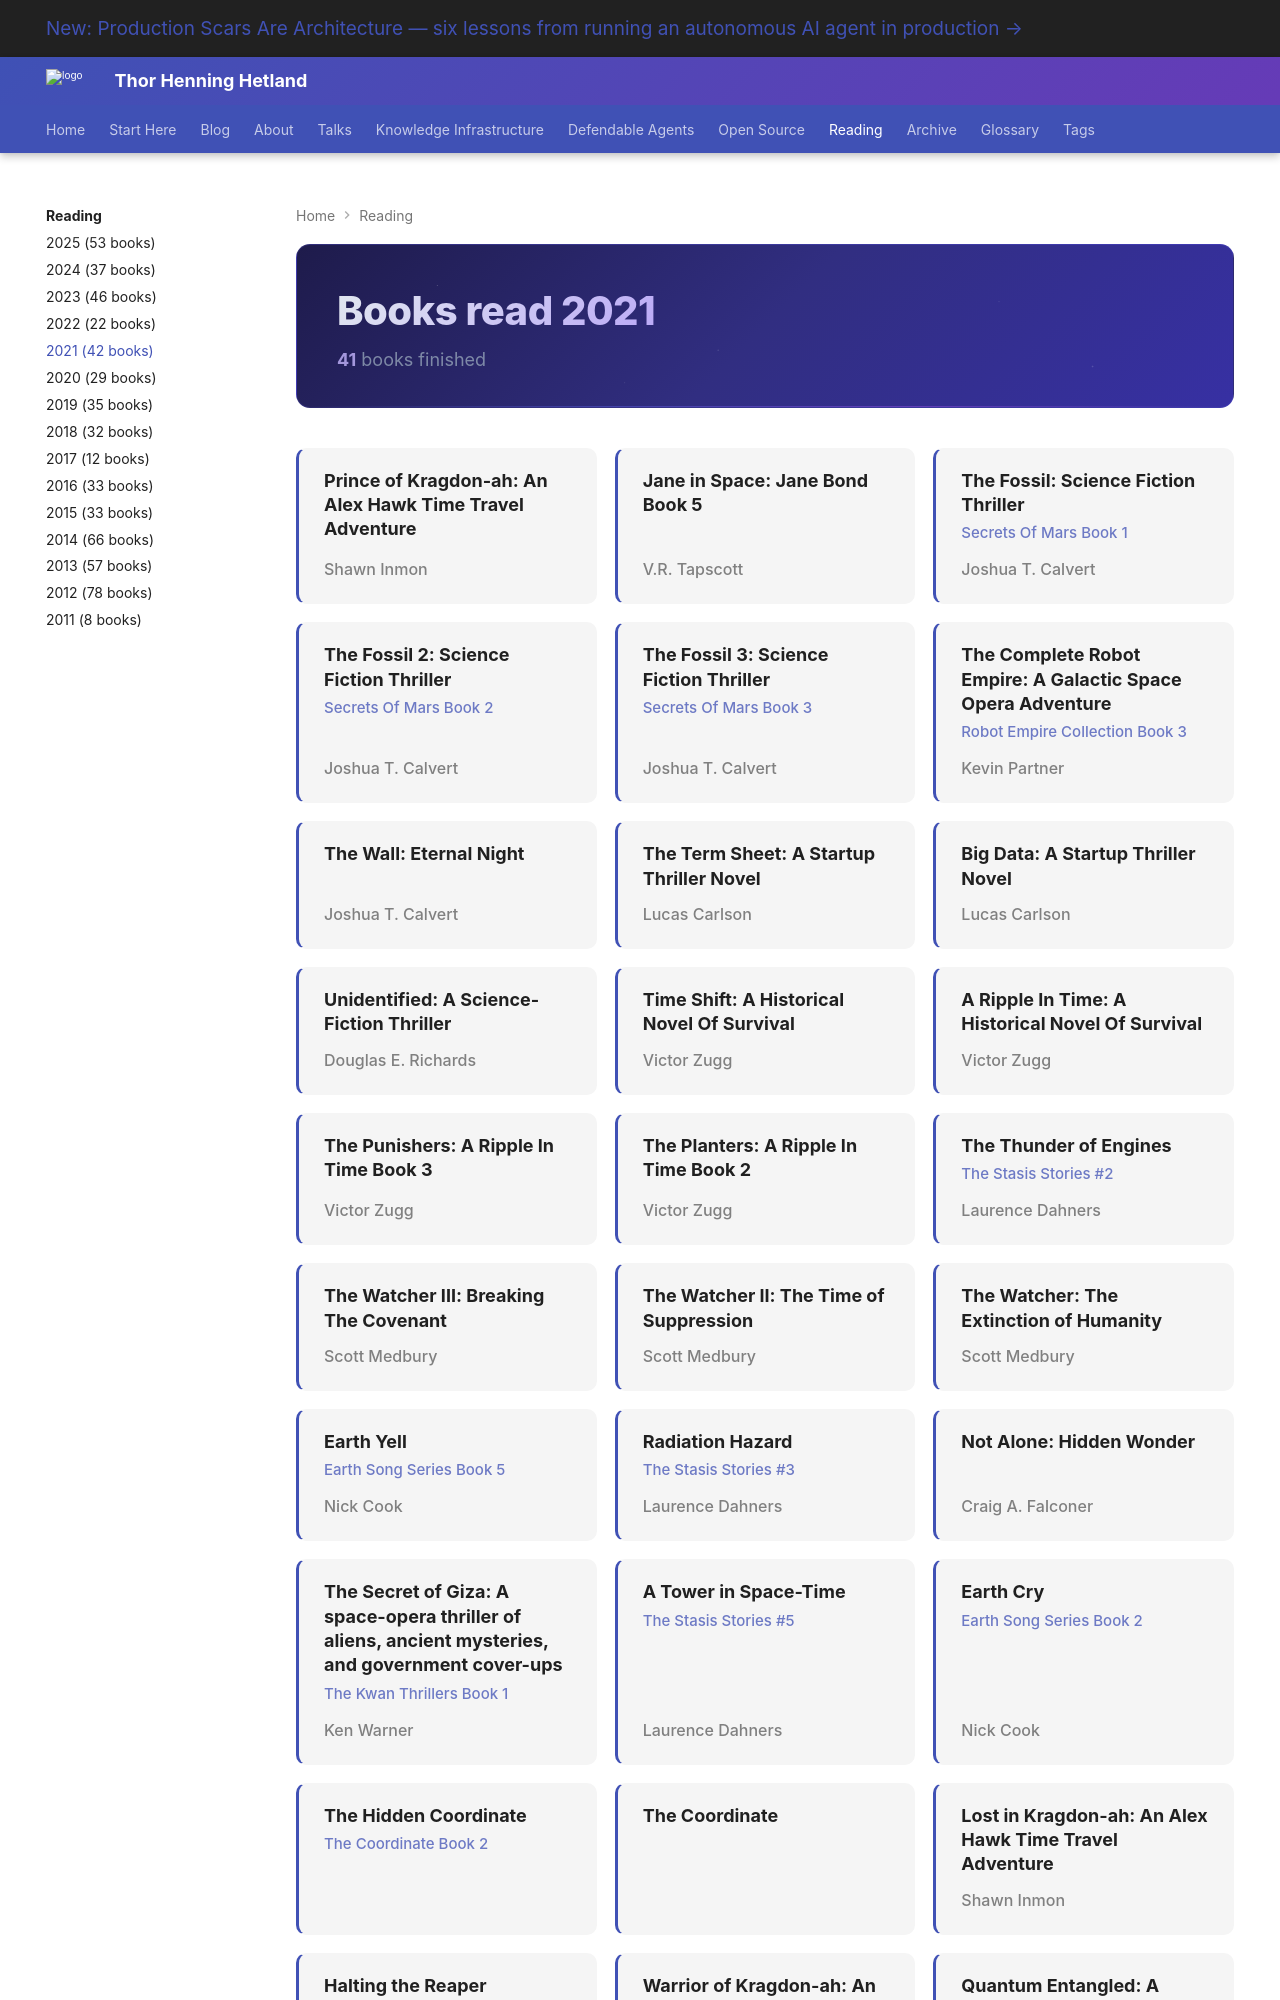

repository: totto/wiki · page: interests/sci-fi/books-2021/index.html · generator: mkdocs

---
hide:
  - toc
---

<div class="year-header">
<h1>Books read 2021</h1>
<span class="year-meta"><strong>41</strong> books finished</span>
</div>

<div class="book-grid">

<div class="book-card">
<span class="book-title">Prince of Kragdon-ah: An Alex Hawk Time Travel Adventure</span>
<span class="book-author">Shawn Inmon</span>
</div>

<div class="book-card">
<span class="book-title">Jane in Space: Jane Bond Book 5</span>
<span class="book-author">V.R. Tapscott</span>
</div>

<div class="book-card">
<span class="book-title">The Fossil: Science Fiction Thriller</span>
<span class="book-series">Secrets Of Mars Book 1</span>
<span class="book-author">Joshua T. Calvert</span>
</div>

<div class="book-card">
<span class="book-title">The Fossil 2: Science Fiction Thriller</span>
<span class="book-series">Secrets Of Mars Book 2</span>
<span class="book-author">Joshua T. Calvert</span>
</div>

<div class="book-card">
<span class="book-title">The Fossil 3: Science Fiction Thriller</span>
<span class="book-series">Secrets Of Mars Book 3</span>
<span class="book-author">Joshua T. Calvert</span>
</div>

<div class="book-card">
<span class="book-title">The Complete Robot Empire: A Galactic Space Opera Adventure</span>
<span class="book-series">Robot Empire Collection Book 3</span>
<span class="book-author">Kevin Partner</span>
</div>

<div class="book-card">
<span class="book-title">The Wall: Eternal Night</span>
<span class="book-author">Joshua T. Calvert</span>
</div>

<div class="book-card">
<span class="book-title">The Term Sheet: A Startup Thriller Novel</span>
<span class="book-author">Lucas Carlson</span>
</div>

<div class="book-card">
<span class="book-title">Big Data: A Startup Thriller Novel</span>
<span class="book-author">Lucas Carlson</span>
</div>

<div class="book-card">
<span class="book-title">Unidentified: A Science-Fiction Thriller</span>
<span class="book-author">Douglas E. Richards</span>
</div>

<div class="book-card">
<span class="book-title">Time Shift: A Historical Novel Of Survival</span>
<span class="book-author">Victor Zugg</span>
</div>

<div class="book-card">
<span class="book-title">A Ripple In Time: A Historical Novel Of Survival</span>
<span class="book-author">Victor Zugg</span>
</div>

<div class="book-card">
<span class="book-title">The Punishers: A Ripple In Time Book 3</span>
<span class="book-author">Victor Zugg</span>
</div>

<div class="book-card">
<span class="book-title">The Planters: A Ripple In Time Book 2</span>
<span class="book-author">Victor Zugg</span>
</div>

<div class="book-card">
<span class="book-title">The Thunder of Engines</span>
<span class="book-series">The Stasis Stories #2</span>
<span class="book-author">Laurence Dahners</span>
</div>

<div class="book-card">
<span class="book-title">The Watcher III: Breaking The Covenant</span>
<span class="book-author">Scott Medbury</span>
</div>

<div class="book-card">
<span class="book-title">The Watcher II: The Time of Suppression</span>
<span class="book-author">Scott Medbury</span>
</div>

<div class="book-card">
<span class="book-title">The Watcher: The Extinction of Humanity</span>
<span class="book-author">Scott Medbury</span>
</div>

<div class="book-card">
<span class="book-title">Earth Yell</span>
<span class="book-series">Earth Song Series Book 5</span>
<span class="book-author">Nick Cook</span>
</div>

<div class="book-card">
<span class="book-title">Radiation Hazard</span>
<span class="book-series">The Stasis Stories #3</span>
<span class="book-author">Laurence Dahners</span>
</div>

<div class="book-card">
<span class="book-title">Not Alone: Hidden Wonder</span>
<span class="book-author">Craig A. Falconer</span>
</div>

<div class="book-card">
<span class="book-title">The Secret of Giza: A space-opera thriller of aliens, ancient mysteries, and government cover-ups</span>
<span class="book-series">The Kwan Thrillers Book 1</span>
<span class="book-author">Ken Warner</span>
</div>

<div class="book-card">
<span class="book-title">A Tower in Space-Time</span>
<span class="book-series">The Stasis Stories #5</span>
<span class="book-author">Laurence Dahners</span>
</div>

<div class="book-card">
<span class="book-title">Earth Cry</span>
<span class="book-series">Earth Song Series Book 2</span>
<span class="book-author">Nick Cook</span>
</div>

<div class="book-card">
<span class="book-title">The Hidden Coordinate</span>
<span class="book-series">The Coordinate Book 2</span>
</div>
